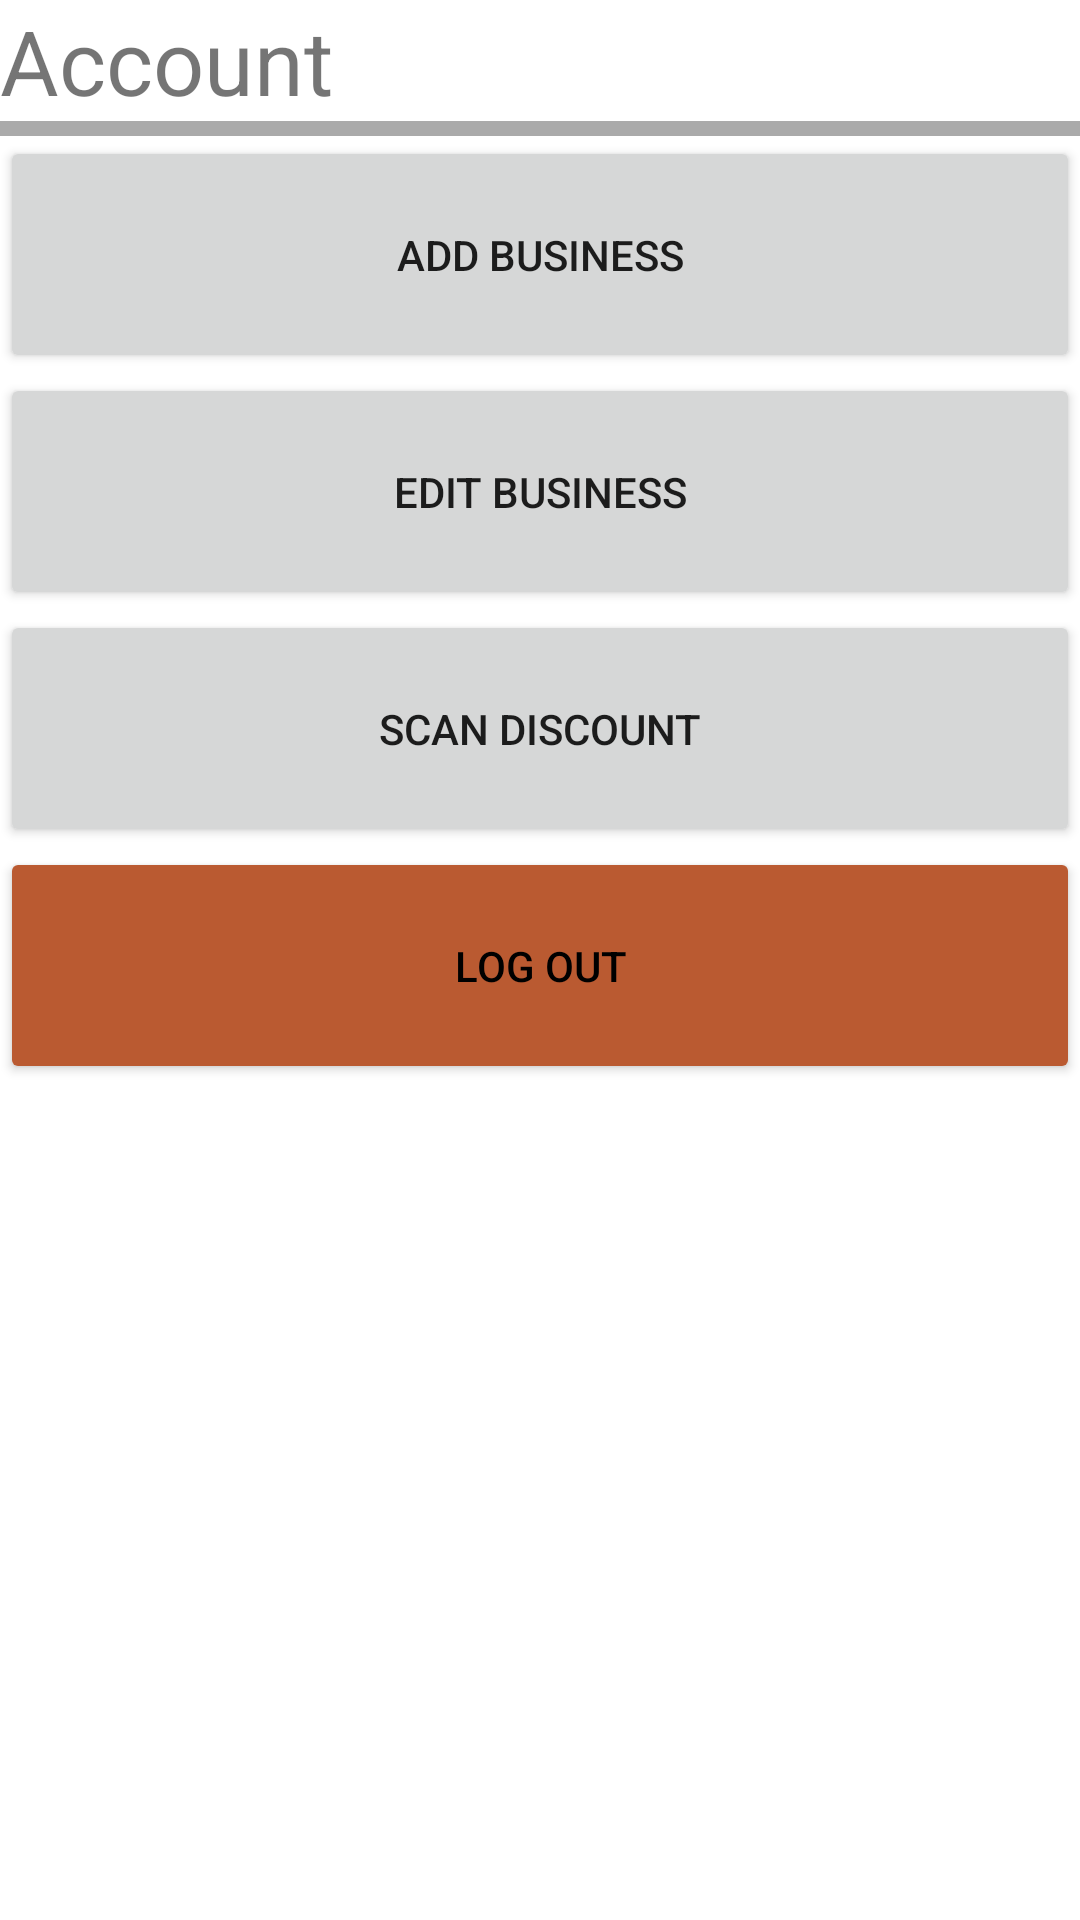

Produce the Android XML layout that renders to this screen, including the resource entries it uses.
<!-- AndroidManifest.xml: application theme Theme.ESPG9app -->
<!-- res/layout/businessmain.xml -->
<?xml version="1.0" encoding="utf-8"?>
<LinearLayout xmlns:android="http://schemas.android.com/apk/res/android"
    xmlns:tools="http://schemas.android.com/tools"
    android:layout_width="match_parent"
    android:layout_height="match_parent"
    android:orientation="vertical"
    tools:context=".BusinessMain">

    <TextView
        android:id="@+id/business_name"
        android:layout_width="match_parent"
        android:layout_height="wrap_content"
        android:text="Account"
        android:textSize="30sp"
        />
    <View
        android:layout_width="match_parent"
        android:layout_height="5dp"
        android:background="@android:color/darker_gray"
        android:padding="20dp"/>
    <Button
        android:id="@+id/add_business"
        android:layout_width="match_parent"
        android:layout_height="wrap_content"
        android:paddingVertical="30sp"
        android:text="Add Business"
        />
    <Button
        android:id="@+id/edit_business"
        android:layout_width="match_parent"
        android:layout_height="wrap_content"
        android:paddingVertical="30sp"
        android:text="Edit Business"
        />
    <Button
        android:id="@+id/scan_discount"
        android:layout_width="match_parent"
        android:layout_height="wrap_content"
        android:paddingVertical="30sp"
        android:text="Scan Discount"
        />
    <Button
        android:id="@+id/log_out"
        android:layout_width="match_parent"
        android:paddingVertical="30sp"
        android:layout_height="wrap_content"
        android:text="log out"
        android:textColor="@color/black"
        android:backgroundTint="?colorSecondary"
        />

</LinearLayout>
<!-- resources referenced by this layout -->
<resources>
  <color name="black">#FF000000</color>
  <style name="Theme.ESPG9app" parent="Theme.MaterialComponents.DayNight.DarkActionBar">
          
          <item name="colorPrimary">#307351</item>
          <item name="colorPrimaryVariant">#307351</item>
          <item name="colorOnPrimary">#E1E1E1</item>
          
          <item name="colorSecondary">#BA5A31</item>
          <item name="colorSecondaryVariant">#BA5A31</item>
          <item name="colorOnSecondary">@color/black</item>
          
          <item name="android:statusBarColor" tools:targetApi="l">?attr/colorPrimaryVariant</item>
          
      </style>
</resources>
